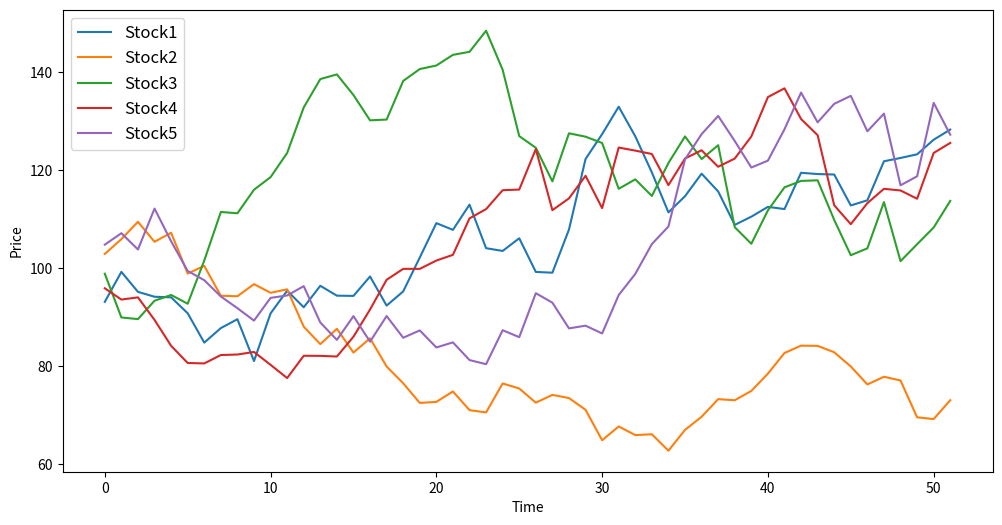

Python code for this plot:
import numpy as np
import pandas as pd
import matplotlib.pyplot as plt 

rng = np.random.default_rng(12345)
rng1 = np.random.default_rng()
weeks = 52
mean = 0.0025
std = 0.05
stock_names = ["Stock" + str(i+1) for i in range(5)]
returns = rng.normal(loc = mean, scale = std, size = (5,52)) + 1
prices = np.cumprod(returns, axis = 1) * 100
row_names = np.arange(52).tolist()
prices = pd.DataFrame(prices, index = stock_names  , columns = row_names )

plt.figure(figsize = (12,6))
graph = plt.plot(prices.T)
labels = stock_names
plt.legend(graph, labels, fontsize = 12)
plt.xlabel("Time")
plt.ylabel("Price")

prices = prices.T

#quarter 1
print(f"Minimum price for quarter 1 is: {prices.iloc[0:13].min()}")
print(f"Average price for quarter 1 is: {prices.iloc[0:13].mean()}")
print(f"Maximum price for quarter 1 is: {prices.iloc[0:13].max()}")

#quarter 2 
print(f"Minimum price for quarter 2 is: {prices.iloc[13:26].min()}")
print(f"Average price for quarter 2 is: {prices.iloc[13:26].mean()}")
print(f"Maximum price for quarter 2 is: {prices.iloc[13:26].max()}")

#quarter 3 
print(f"Minimum price for quarter 3 is: {prices.iloc[26:39].min()}")
print(f"Average price for quarter 3 is: {prices.iloc[26:39].mean()}")
print(f"Maximum price for quarter 3 is: {prices.iloc[26:39].max()}")

#quarter 4 
print(f"Minimum price for quarter 4 is: {prices.iloc[39:52].min()}")
print(f"Average price for quarter 4 is: {prices.iloc[39:52].mean()}")
print(f"Maximum price for quarter 4 is: {prices.iloc[39:52].max()}")

